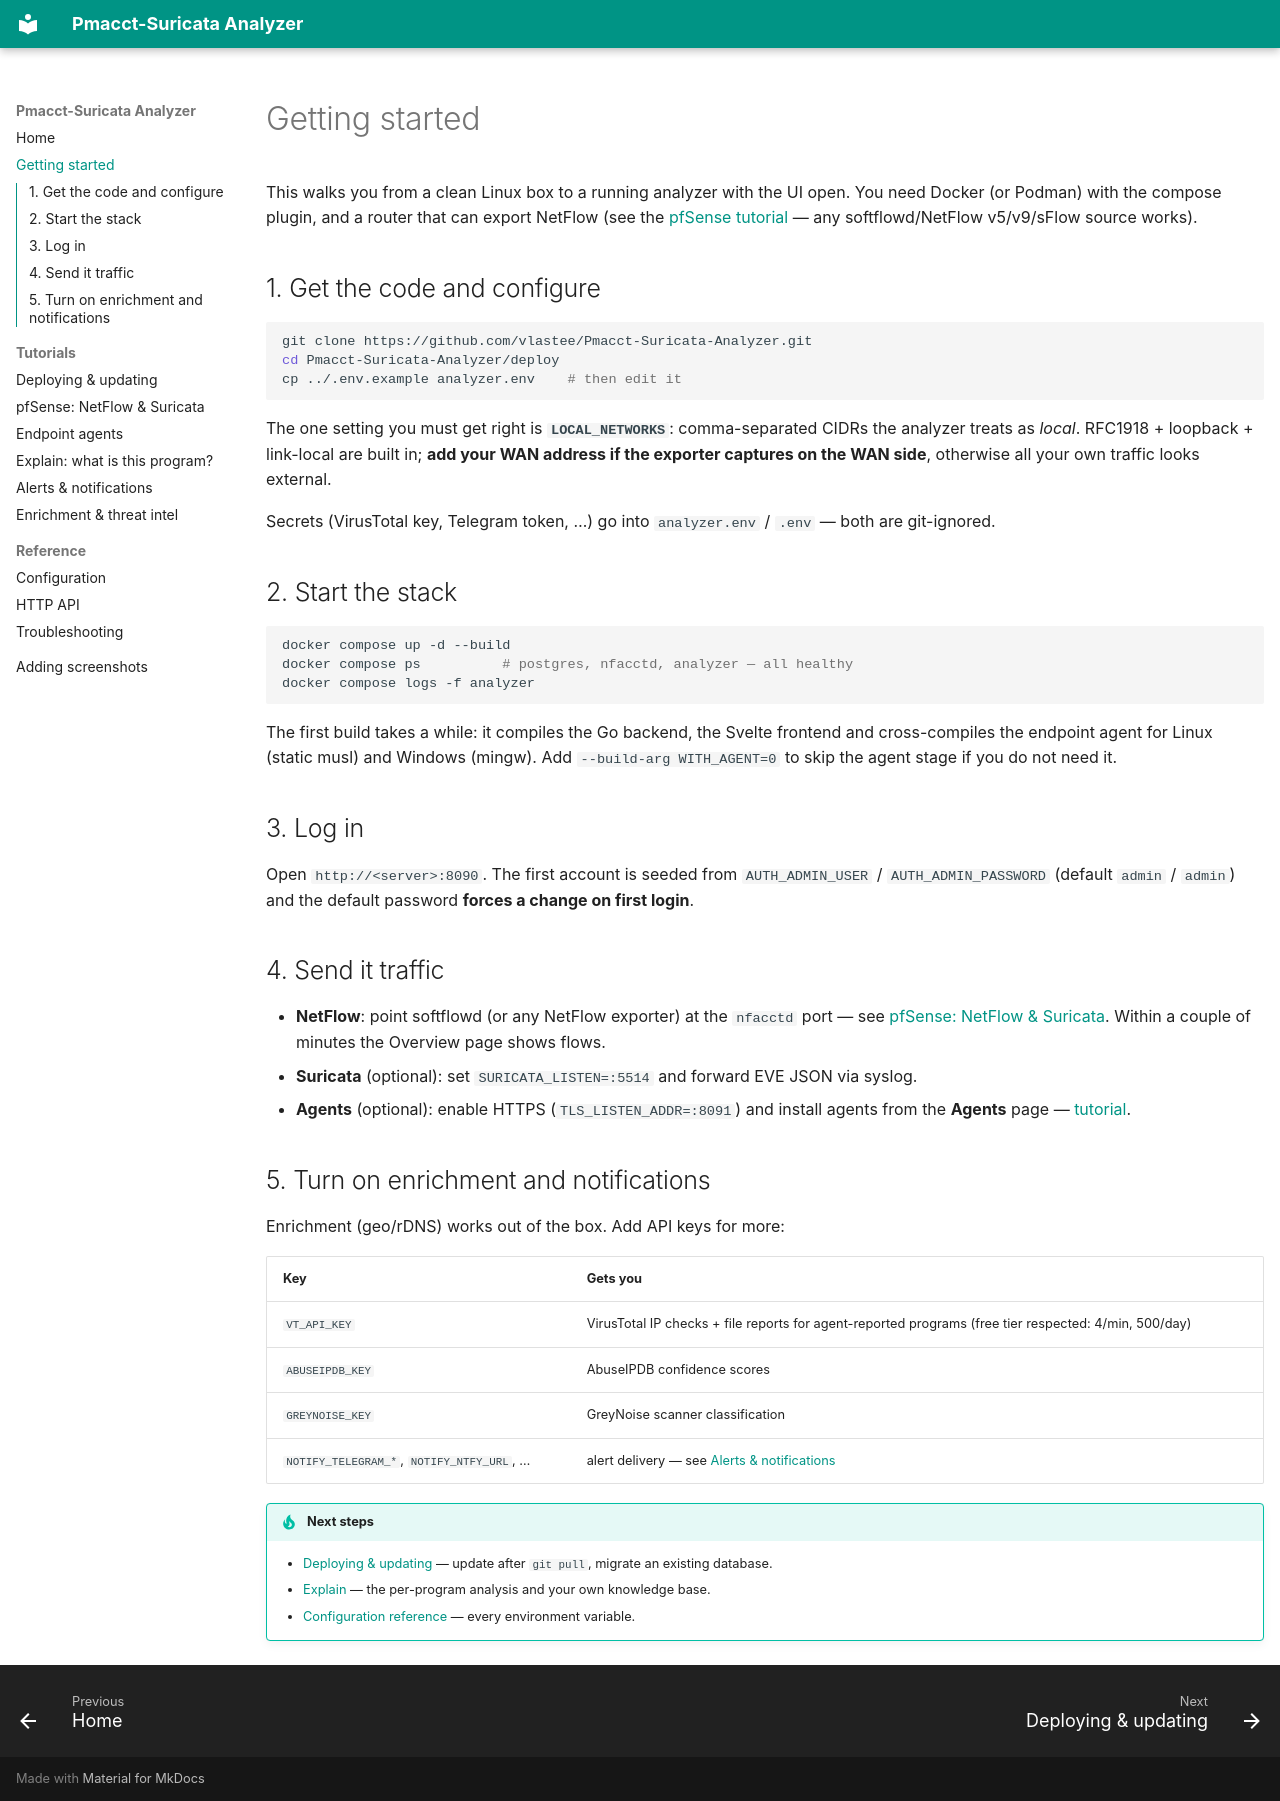

repository: vlastee/Pmacct-Suricata-Analyzer · page: getting-started/index.html · generator: mkdocs

# Getting started

This walks you from a clean Linux box to a running analyzer with the UI open. You need Docker
(or Podman) with the compose plugin, and a router that can export NetFlow (see the
[pfSense tutorial](tutorials/pfsense.md) — any softflowd/NetFlow v5/v9/sFlow source works).

## 1. Get the code and configure

```bash
git clone https://github.com/vlastee/Pmacct-Suricata-Analyzer.git
cd Pmacct-Suricata-Analyzer/deploy
cp ../.env.example analyzer.env    # then edit it
```

The one setting you must get right is **`LOCAL_NETWORKS`**: comma-separated CIDRs the analyzer
treats as *local*. RFC1918 + loopback + link-local are built in; **add your WAN address if the
exporter captures on the WAN side**, otherwise all your own traffic looks external.

Secrets (VirusTotal key, Telegram token, …) go into `analyzer.env` / `.env` — both are
git-ignored.

## 2. Start the stack

```bash
docker compose up -d --build
docker compose ps          # postgres, nfacctd, analyzer — all healthy
docker compose logs -f analyzer
```

The first build takes a while: it compiles the Go backend, the Svelte frontend and
cross-compiles the endpoint agent for Linux (static musl) and Windows (mingw). Add
`--build-arg WITH_AGENT=0` to skip the agent stage if you do not need it.

## 3. Log in

Open `http://<server>:8090`. The first account is seeded from
`AUTH_ADMIN_USER` / `AUTH_ADMIN_PASSWORD` (default `admin` / `admin`) and the default password
**forces a change on first login**.


## 4. Send it traffic

- **NetFlow**: point softflowd (or any NetFlow exporter) at the `nfacctd` port —
  see [pfSense: NetFlow & Suricata](tutorials/pfsense.md). Within a couple of minutes the
  Overview page shows flows.
- **Suricata** (optional): set `SURICATA_LISTEN=:5514` and forward EVE JSON via syslog.
- **Agents** (optional): enable HTTPS (`TLS_LISTEN_ADDR=:8091`) and install agents from the
  **Agents** page — [tutorial](tutorials/agents.md).

## 5. Turn on enrichment and notifications

Enrichment (geo/rDNS) works out of the box. Add API keys for more:

| Key | Gets you |
|---|---|
| `VT_API_KEY` | VirusTotal IP checks + file reports for agent-reported programs (free tier respected: 4/min, 500/day) |
| `ABUSEIPDB_KEY` | AbuseIPDB confidence scores |
| `GREYNOISE_KEY` | GreyNoise scanner classification |
| `NOTIFY_TELEGRAM_*`, `NOTIFY_NTFY_URL`, … | alert delivery — see [Alerts & notifications](tutorials/alerts.md) |

!!! tip "Next steps"
    - [Deploying & updating](tutorials/deploy.md) — update after `git pull`, migrate an existing database.
    - [Explain](tutorials/explain.md) — the per-program analysis and your own knowledge base.
    - [Configuration reference](reference/configuration.md) — every environment variable.
